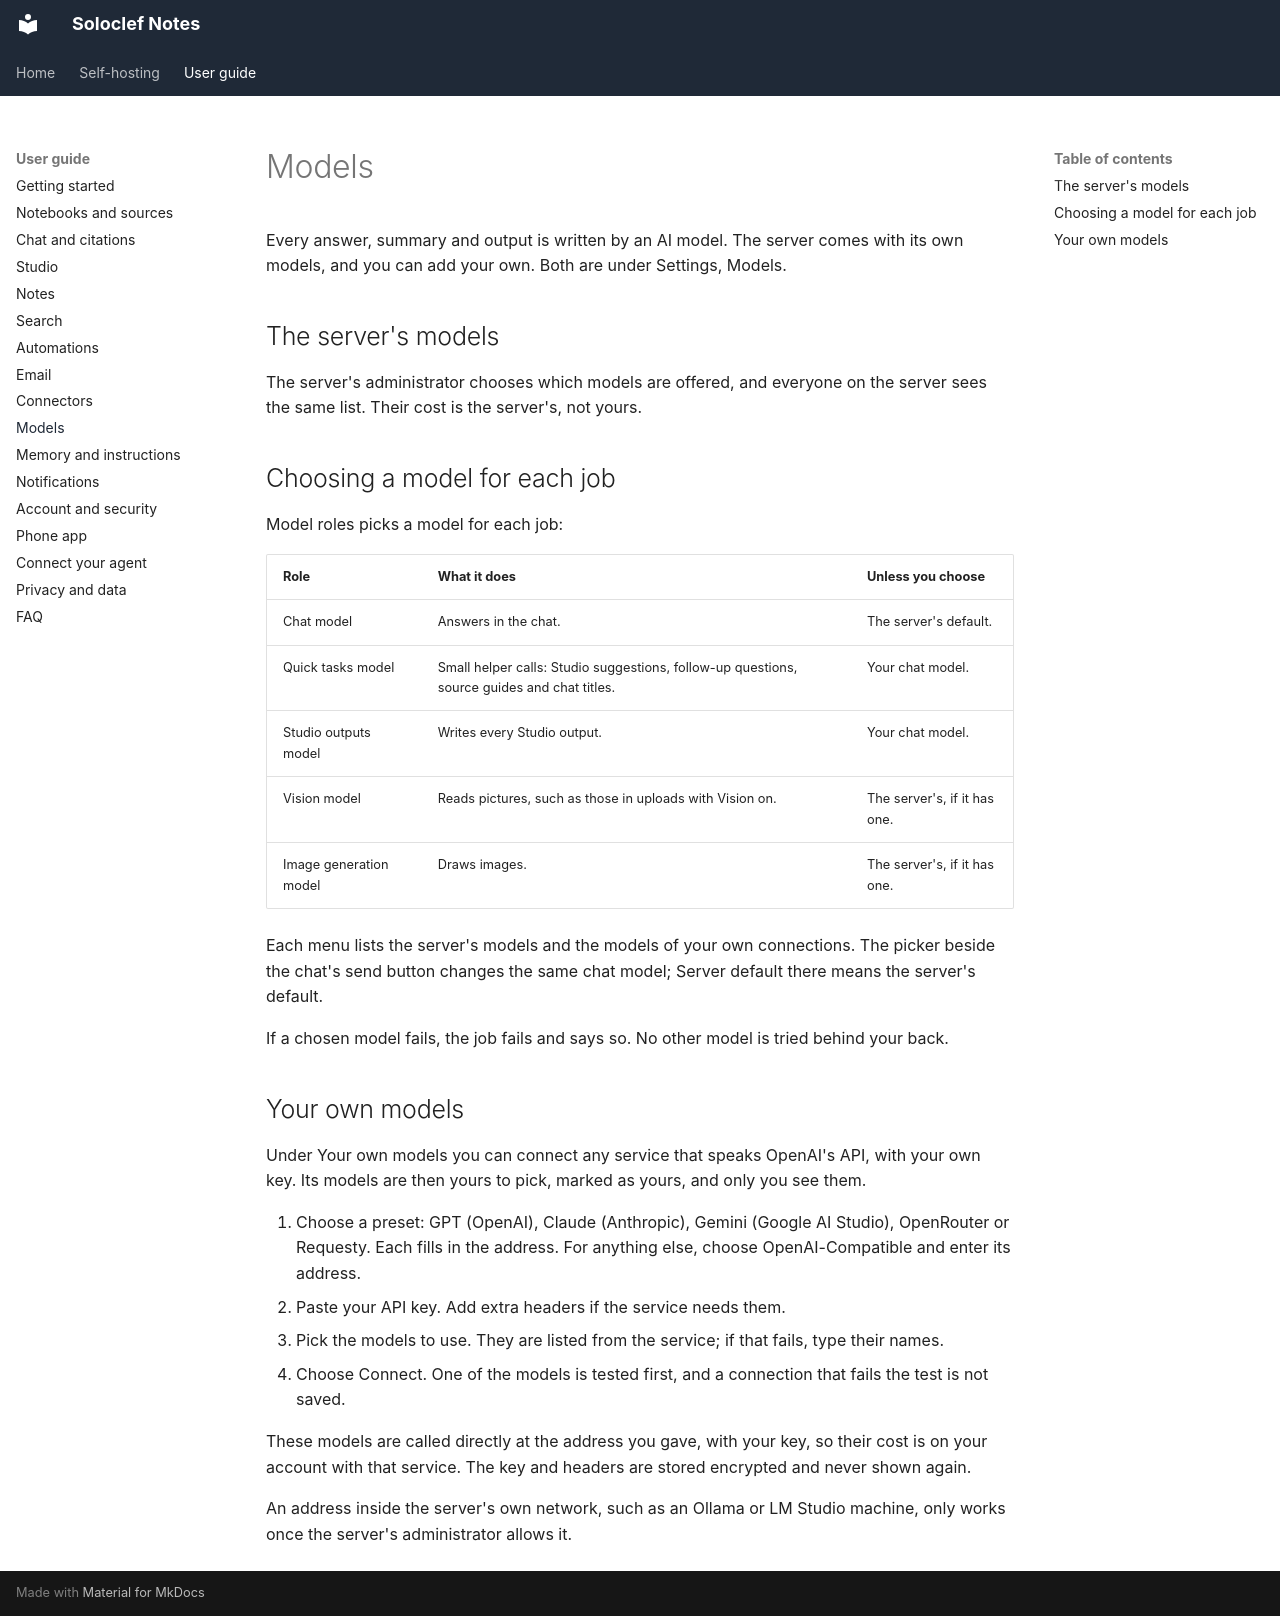

repository: ifedan-ed/soloclef-notes · page: guide/models/index.html · generator: mkdocs

# Models

Every answer, summary and output is written by an AI model. The server comes
with its own models, and you can add your own. Both are under Settings,
Models.

## The server's models

The server's administrator chooses which models are offered, and everyone on
the server sees the same list. Their cost is the server's, not yours.

## Choosing a model for each job

Model roles picks a model for each job:

| Role | What it does | Unless you choose |
| --- | --- | --- |
| Chat model | Answers in the chat. | The server's default. |
| Quick tasks model | Small helper calls: Studio suggestions, follow-up questions, source guides and chat titles. | Your chat model. |
| Studio outputs model | Writes every Studio output. | Your chat model. |
| Vision model | Reads pictures, such as those in uploads with Vision on. | The server's, if it has one. |
| Image generation model | Draws images. | The server's, if it has one. |

Each menu lists the server's models and the models of your own connections.
The picker beside the chat's send button changes the same chat model; Server
default there means the server's default.

If a chosen model fails, the job fails and says so. No other model is tried
behind your back.

## Your own models

Under Your own models you can connect any service that speaks OpenAI's API,
with your own key. Its models are then yours to pick, marked as yours, and
only you see them.

1. Choose a preset: GPT (OpenAI), Claude (Anthropic), Gemini (Google AI
   Studio), OpenRouter or Requesty. Each fills in the address. For anything
   else, choose OpenAI-Compatible and enter its address.
2. Paste your API key. Add extra headers if the service needs them.
3. Pick the models to use. They are listed from the service; if that fails,
   type their names.
4. Choose Connect. One of the models is tested first, and a connection that
   fails the test is not saved.

These models are called directly at the address you gave, with your key, so
their cost is on your account with that service. The key and headers are
stored encrypted and never shown again.

An address inside the server's own network, such as an Ollama or LM Studio
machine, only works once the server's administrator allows it.
